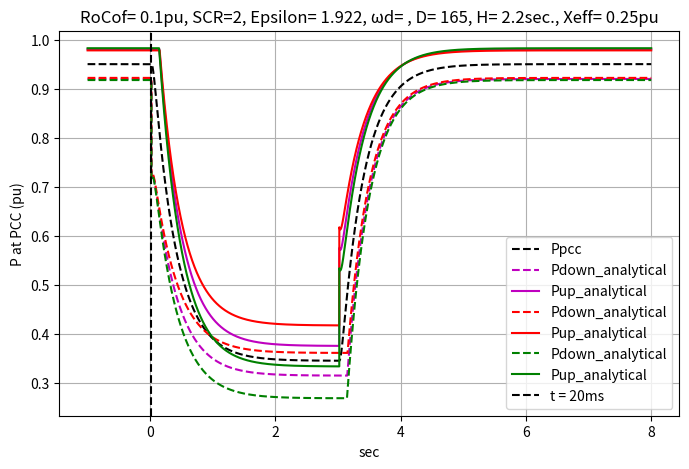
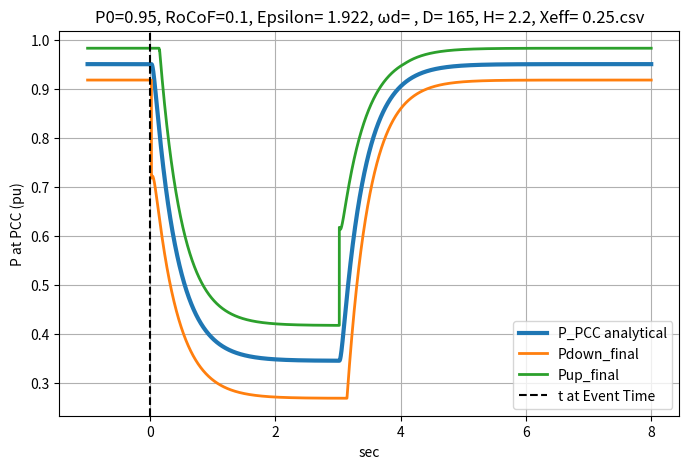

The script that saved these images, in order:

import pandas as pd
import scipy.io
import matplotlib.pyplot as plt
import math
import numpy as np
from sympy.abc import s, t
from sympy import symbols, Function, laplace_transform, inverse_laplace_transform, exp, simplify
from scipy.integrate import quad
from sympy import symbols, Function, Heaviside




def delay_signal(delay_ms,fs,signal):
    delay_samples = int((delay_ms / 1000) * 1 / fs)
    signal_delayed = np.concatenate((np.full(delay_samples, signal[0]), signal))[:len(signal)]
    return signal_delayed

def GetDeltaP_NotDELAYED(D_Damping,H,Xtotal_initial,P0,t_DeltaP):

    omega_n = np.sqrt(wb * Uconv * Ugrid / (2 * H * Xtotal))  # Natural frequency (rad/s)
    xi = omega_n * D_damping * Xtotal / (2 * wb * Uconv * Ugrid)

    if xi > 1:
        xi_over = xi  # Overdamped damping ratio (ξ > 1)
        #print("xi_over", xi_over)
    else:
        xi_under = xi  # Underdamped damping ratio (ξ < 1)
        #print("xi_under", xi_under)

    #print("xi", xi)

    #print("natural frq", omega_n)




    t= t_DeltaP

    # Common terms
    alpha = 2 * H * T_pll * RoCoF
    betha = (2 * H + D_damping * T_pll) / (2 * H * T_pll)

    D = (T_pll ** 2 * alpha * omega_n ** 2 * (T_pll * betha - 1)) / (
                1 - 2 * xi * omega_n * T_pll + omega_n ** 2 * T_pll ** 2) * -1
    A = alpha * betha
    B = alpha * (2 * T_pll * betha * omega_n * xi - T_pll * omega_n ** 2 - betha) / (
                1 - 2 * xi * omega_n * T_pll + omega_n ** 2 * T_pll ** 2)
    C = alpha * (
                4 * T_pll * betha * omega_n ** 2 * xi ** 2 - T_pll * betha * omega_n ** 2 - 2 * T_pll * omega_n ** 3 * xi - 2 * betha * omega_n * xi + omega_n ** 2) / (
                    1 - 2 * xi * omega_n * T_pll + omega_n ** 2 * T_pll ** 2)

    # A
    A_val = -RoCoF * (2 * H + D_damping * T_pll)

    # D
    D_val = RoCoF * D_damping * omega_n ** 2 / (omega_n ** 2 + 1 / T_pll ** 2 - 2 * xi * omega_n / T_pll)

    # B
    B_val = -A - (D / T_pll)

    # C
    C_val = -RoCoF * 2 * H * T_pll * omega_n ** 2 \
            - A * (2 * xi * omega_n + omega_n ** 2 * T_pll) \
            - D * omega_n ** 2

    alpha1 = omega_n * (xi_over + np.sqrt(xi_over ** 2 - 1))
    alpha2 = omega_n * (xi_over - np.sqrt(xi_over ** 2 - 1))
    term1 = (B * alpha1 - C) * np.exp(-alpha1 * t) / (alpha1 - alpha2)
    term2 = (B * alpha2 - C) * np.exp(-alpha2 * t) / (alpha1 - alpha2)
    DeltaP = A + term1 - term2 + D*np.exp(-t/T_pll)/T_pll
    #Ppeak=DeltaP[-1] # In this case DeltaP steady state will be calculated in another function "GetDeltaP"
    return DeltaP,xi

#Here we are going to form DeltaP considering the RoCof that stops increasing or decreasing in order to see that P comes back to a steady state value
def GetDeltaP(D_Damping,H,Xtotal_initial,P0):



    DeltaP = np.zeros_like(t_DeltaP)
    DeltaP, xi = GetDeltaP_NotDELAYED(D_Damping, H, Xtotal_initial, P0, t_DeltaP)  # <-- your actual function here



    DeltaP=np.where(Event_Time<t_DeltaP ,DeltaP,0)
    DeltaPSteadyState = DeltaP[-1] #Ppeak is the


    DeltaP_Recovered = GetDeltaP_NotDELAYED(D_Damping, H, Xtotal_initial, P0, t_DeltaP-RoCofStop_Time)[0]*-1
    DeltaP_Recovered = np.where(RoCofStop_Time < t_DeltaP, DeltaP_Recovered, 0)

    DeltaP= DeltaP + DeltaP_Recovered
    DeltaP=DeltaP*-1

    #Deactivate only to see the analitical response of Delta¨P
    # Create the plot
    #plt.figure(figsize=(8, 5))  # Set figure size
    #plt.plot(t_DeltaP, DeltaP, label="Ppcc", color='black', linestyle='--')  # First plot


    print("PsteadyState",DeltaPSteadyState)
    return DeltaP,DeltaPSteadyState,xi

#gets a tolerance band equals to the maximum value among 0.02Pn and 5% of DeltaPSteadyState (DeltaP in steady state)
def GetTunnel(DeltaP):
    Tunnel = max(0.02, 0.05 * DeltaP)
    print("Tunnel=",Tunnel)
    return Tunnel

#Cuts a signal between a min and a max value
def Cutsignal(Valuemin,Signal,Valuemax):
    Signal = np.where(Signal < Valuemin, Valuemin, Signal)
    Signal = np.where(Signal > Valuemax, Valuemax, Signal)
    #print("Value Min:", Valuemin)
    #print("Value Max:", Valuemax,"-")
    return Signal




def GetEnvelops(MargeUp,MargeDown,Signal,Tunnel):


    # Creating Envelops
    if RoCoF <= 0:
        print(' RoCoF <= 0 ')

        ########################upper_envelope#########################
        margin=AddMargin(MargeUp, Tunnel, RoCofStop_Time)
        # Envelope curves
        upper_envelope = Signal + margin+P0 #adding margin to the envelop
        # Find value of upper_envelope at RoCofStop_Time and use this value to be kept in the mask range time
        mask = (t_DeltaP >= RoCofStop_Time) & (t_DeltaP <= End_Time)
        upper_envelope = KeepTheValueatSpecificTimeUpper(upper_envelope, RoCofStop_Time, mask)


        ########################lower_envelope#########################
        margin = AddMargin(MargeDown, Tunnel, RoCofStop_Time)
        # Envelope curves
        lower_envelope = Signal - margin+P0 #adding margin to the envelop
        # Find value "P0 - Tunnel" and use this value to be kept in the mask range time
        mask = (t_DeltaP >= Event_Time) & (t_DeltaP <= RoCofStop_Time)
        lower_envelope = KeepTheValueatSpecificTimeLower(lower_envelope, Event_Time, mask)



        #condition = mask & (lower_envelope < (P0 - Tunnel))
        #lower_envelope = np.where(condition, P0 - Tunnel, lower_envelope)



    else:
        print(' RoCoF > 0 ')
        ########################upper_envelope#########################
        margin=AddMargin(MargeUp, Tunnel, RoCofStop_Time)
        # Envelope curves
        upper_envelope = Signal + margin+P0 #adding margin to the envelop
        # Find value "P0 + Tunnel" and use this value to be kept in the mask range time
        mask = (t_DeltaP >= Start_Time) & (t_DeltaP <= RoCofStop_Time)
        upper_envelope = KeepTheValueatSpecificTimeUpper(upper_envelope, Event_Time, mask)




        #mask = (t_DeltaP >= Start_Time) & (t_DeltaP <= RoCofStop_Time)
        #condition = mask & (upper_envelope > (P0 + Tunnel))
        #upper_envelope = np.where(mask & (upper_envelope > (P0 + Tunnel)), P0 + Tunnel, upper_envelope)


        #Use to debug conditions
        #print(upper_envelope)
        #print(np.any(condition))  # Should be True if any value exceeds P0 + Tunnel during the window
        #print(np.max(upper_envelope[mask]))  # Check actual values
        #print(P0 + Tunnel)  # Compare to see if condition could ever be True

        ########################lower_envelope#########################

        margin=AddMargin(MargeDown, Tunnel, RoCofStop_Time)
        #Envelope curves
        lower_envelope = Signal - margin + P0 #adding margin to the envelop
        # Find value of lower_envelope at RoCofStop_Time and use this value to be kept in the mask range time
        mask = (t_DeltaP >= RoCofStop_Time) & (t_DeltaP <= End_Time)
        lower_envelope = KeepTheValueatSpecificTimeLower(lower_envelope, RoCofStop_Time, mask)


    # Putting a limit to the active power "Signal DOWN" in case of OverCurrent
    mask = (t_DeltaP >= Event_Time) & (t_DeltaP <= End_Time)
    condition = mask & (lower_envelope > (Pmax_MoisTunnel))
    lower_envelope = np.where(condition, Pmax_MoisTunnel, lower_envelope)

    # Putting a limit to the active power "SIGNAL UP" in case of OverCurrent

    mask = (t_DeltaP >= Event_Time) & (t_DeltaP <= End_Time)
    condition = mask & (upper_envelope < (Pmin_MoisTunnel))
    upper_envelope = np.where(condition, Pmin_MoisTunnel, upper_envelope)

    upper_envelope = Cutsignal(Pmin_,upper_envelope,Pmax_)
    lower_envelope = Cutsignal(Pmin_, lower_envelope, Pmax_)
    #print(type(Signal_up_anal),"the type of up_anal")
    return upper_envelope,lower_envelope

def AddMargin(MargeUp,Tunnel,RoCofStop_Time):
     initial_margin = MargeUp
     final_margin = Tunnel
     decay_rate = 3  # tune this to control how fast the margin narrows
     RoCofStop_Time = RoCofStop_Time
     #margin = final_margin + (initial_margin - final_margin) * np.exp(-decay_rate * t_DeltaP) + (0.1) * np.exp(-decay_rate * (t_DeltaP - 2))
     margin = initial_margin * ((RoCofStop_Time>=t_DeltaP) &(t_DeltaP>= Event_Time)) * np.exp(-decay_rate * t_DeltaP) + initial_margin * (t_DeltaP >= RoCofStop_Time) * np.exp(-decay_rate * (t_DeltaP - RoCofStop_Time)) + Tunnel
     # Deactivate only to see the analitical response of Delta¨P
     # Create the plot
     #plt.figure(figsize=(8, 5))  # Set figure size
     #plt.plot(t_DeltaP, margin, label="Ppcc", color='black', linestyle='--')  # First plot
     return margin


def GetValueatSpecificTime(SelectedTime,Signal):

    index = np.argmin(np.abs(t_DeltaP - (SelectedTime - 0.01)))  # taking the value of P 10ms before RoCofStop_Time
    # Get value from the signal
    value_at_RoCofStop_Time = Signal[index]
    return  value_at_RoCofStop_Time

def KeepTheValueatSpecificTimeUpper(Signal,SpecificTime,maskTime):
    # Find value of upper_envelope at RoCofStop_Time
    Signal_value_at_SpecificTime_Time = GetValueatSpecificTime(SpecificTime, Signal)

    print("Signal_value_at_SpecificTime_Time", str(Signal_value_at_SpecificTime_Time))
    #mask = (t_DeltaP >= RoCofStop_Time) & (t_DeltaP <= End_Time)
    condition = maskTime & (Signal > Signal_value_at_SpecificTime_Time)
    Signal = np.where(condition, Signal_value_at_SpecificTime_Time, Signal)
    return Signal

def KeepTheValueatSpecificTimeLower(Signal,SpecificTime,maskTime):
    # Find value of upper_envelope at RoCofStop_Time
    Signal_value_at_SpecificTime_Time = GetValueatSpecificTime(SpecificTime, Signal)

    print("Signal_value_at_SpecificTime_Time", str(Signal_value_at_SpecificTime_Time))
    #mask = (t_DeltaP >= RoCofStop_Time) & (t_DeltaP <= End_Time)
    condition = maskTime & (Signal < Signal_value_at_SpecificTime_Time)
    Signal = np.where(condition, Signal_value_at_SpecificTime_Time, Signal)
    return Signal

def DelayEnvelops(P_up_finale,P_down_finale,P_PCC,shift_Time):
    TimeTODelay_All_Signals = shift_Time  # ms

    P_up_finale = delay_signal(TimeTODelay_All_Signals, fs, P_up_finale)
    P_down_finale = delay_signal(TimeTODelay_All_Signals, fs, P_down_finale)
    P_PCC = delay_signal(TimeTODelay_All_Signals, fs, P_PCC)


    return P_up_finale,P_down_finale,P_PCC

RoCoF = 0.1  # Rate of Change of Frequency (Hz/s)
H = 2.2       # Inertia constant (s)
T_pll = 0.01    # PLL time constant (s)
SCR=2
D_damping=165#Damping constant of the VSM control
wb=314 # Base angular frequency(rad/s)
xtr=0.15 #Transformer reactance (pu)
Ugrid=1 # RMS voltage Ugrid (pu)
Uconv=1 # RMS voltage Uconverter (pu)
Xeff=0.25 # effective reactance (pu)
EMT= True # Can be "True" or "False" EMT is activated (20ms for the measures)
P0= 0.95 # Initial power (pu)
Pmax_=1.2 #Pmax
Pmin_=-1.2 #Pmin
Pmax_MoisTunnel= Pmax_*0.95 #Considered for current limitation
Pmin_MoisTunnel=Pmin_*0.95 #Considered for current limitation

Z_grid=1/SCR

print("Final DeltaP",RoCoF*(2*H+D_damping*T_pll))


#second Order system

# Define the time vector for simulation
Start_Time = -1 # sec
Event_Time=0 #keep this value to "0"
RoCofStop_Time= 3 # sec
End_Time = 8 # sec



NbPoints = 10000
t_DeltaP = np.linspace(Start_Time, End_Time, NbPoints)  # From Start_Time to End_Time
fs = (End_Time - Start_Time) / NbPoints  # Sampling frequency (Hz)

# Calculating VARIABLES that need to be defined to calculate DeltaP
Xtotal = Xeff + Z_grid  # X total initial that is equal to Xeff+Xgrid inital

#Defining margins for H and D

Ratio_H_D_UP = 0.1 # Use to have two more values for D and H: D*(1+Ratio_H_D_UP), H*(1+Ratio_H_D_UP)
Ratio_H_D_Down = 0.1 # Use to have two more values for D and H: D*(1-Ratio_H_D_Down), H*(1-Ratio_H_D_Down)

# Defining arrays to consider DeltaP for different H and D
DeltaP_array = []
DeltaPSteadyState_array = []
Tunnel_array = []
Epsilon_array = []
P_up_anal_array = []
P_down_anal_array = []

#3 different values for D and H are considered
D_array=[D_damping,D_damping*(1+Ratio_H_D_UP),D_damping*(1-Ratio_H_D_Down)]
H_array=[H,H*(1-Ratio_H_D_UP),H*(1+Ratio_H_D_Down)]
print("Set of D values to be considered:",D_array)
print("Set of H values to be considered", H_array)

#Retrieving the second order response and the Tunnel that will be used in the Margins

results = [GetDeltaP(D_array[i], H_array[i], Xtotal, P0) for i in range(len(D_array))]
DeltaP_array, DeltaPSteadyState_array , Epsilon_array= map(np.array, zip(*results))
Tunnel_array = [GetTunnel(DeltaPSteadyState_array[i]) for i in range(len(D_array))]


#Creating Envelops
MargeUp=0.2 # This is the Margin up used in an exponential function around DeltaP
MargeDown=0.2 # This is the Margin down used in an exponential function around DeltaP
DeltaP = DeltaP_array[0]
Tunnel = Tunnel_array[0]
epsilon = Epsilon_array[0]

print("Set of Tunnel values to be considered", Tunnel_array)
print("Set of epsilon values to be considered", Epsilon_array)


results = [GetEnvelops(MargeUp,MargeDown,DeltaP_array[i],Tunnel_array[i]) for i in range(len(D_array))]
P_up_anal_array, P_down_anal_array = map(np.array, zip(*results))

#Theoretical Value is delimited
P_PCC=Cutsignal(Pmin_,P0+DeltaP,Pmax_)


# Stack the arrays into a 2D NumPy array
stacked = np.vstack((P_up_anal_array ))
# Compute the element-wise max, ignoring NaNs
#P up is created from the maximum values of P_up arrays
P_up_finale = np.nanmax(stacked, axis=0)

# Stack the arrays into a 2D NumPy array
stacked = np.vstack((P_down_anal_array ))
# Compute the element-wise max, ignoring NaNs
#P down is created from the minimum values of P_down arrays
P_down_finale = np.nanmin(stacked, axis=0)



#Adding delays when the simulation is done in EMT
if EMT:
    # Delay settings
    delayEMT_ms = 20 # 20 ms of delay for EMT simulations
    shift_Time = 0
    # Pad with the initial value instead of zero
    initial_value = P_up_finale[0]
    P_up_finale = delay_signal(delayEMT_ms, fs, P_up_finale)
    P_down_finale = delay_signal(delayEMT_ms, fs, P_down_finale)
    P_PCC = delay_signal(delayEMT_ms, fs, P_PCC)

    #Delay P_up_anal_array
    results = [delay_signal(delayEMT_ms,fs, P_up_anal_array[i]) for i in range(len(D_array))]
    P_up_anal_array = results
    print("size P_up_anal_array:", len(P_up_anal_array))
    # Delay P_down_anal_array
    results = [delay_signal(delayEMT_ms,fs, P_down_anal_array[i]) for i in range(len(D_array))]
    P_down_anal_array = results

else:
    shift_Time = 0
    delay_samples=0
    initial_value = P_up_finale[0]

# Create the plot
plt.figure(figsize=(8, 5))  # Set figure size
plt.plot(t_DeltaP+shift_Time,P_PCC, label="Ppcc", color='black', linestyle='--')  # First plot
plt.plot(t_DeltaP+shift_Time,P_down_anal_array[0], label="Pdown_analytical", color='m', linestyle='--')  # First plot

plt.plot(t_DeltaP+shift_Time,P_up_anal_array[0], label="Pup_analytical", color='m', linestyle='-')  # First plot
plt.plot(t_DeltaP+shift_Time,P_down_anal_array[1], label="Pdown_analytical", color='r', linestyle='--')  # First plot
plt.plot(t_DeltaP+shift_Time,P_up_anal_array[1], label="Pup_analytical", color='r', linestyle='-')  # First plot
plt.plot(t_DeltaP+shift_Time,P_down_anal_array[2], label="Pdown_analytical", color='g', linestyle='--')  # First plot
plt.plot(t_DeltaP+shift_Time,P_up_anal_array[2], label="Pup_analytical", color='g', linestyle='-')  # First plot

#plt.plot(t_DeltaP+shift_Time,P_50Prc, label="P_50%", linewidth='3')  # First plot
#plt.plot(t_DeltaP+shift_Time,P_down_finale, label="Pdown_final", linewidth=2)  # First plot
#plt.plot(t_DeltaP+shift_Time,P_up_finale, label="Pup_final", linewidth=2)  # First plot


# Add vertical line at t = 20 ms
plt.axvline(x=0.020, color='black', linestyle='--', label='t = 20ms')

# Add labels, title, and legend
plt.xlabel("sec")
plt.ylabel("P at PCC (pu)")
plt.title("RoCof= " +str(RoCoF) + "pu, SCR="+str(SCR) + ", Epsilon= " + str(round(epsilon,3)) + ", ωd= " + ", D= " + str(D_damping) + ", H= " +str(H) + "sec., Xeff= " + str(Xeff)+"pu")
plt.legend()  # Show legend

# Show the plot
plt.grid(True)  # Add grid for better visualization


#Delay the signals that will be save in a csv file
shift_Time = 0 #ms
P_up_finale,P_down_finale,P_PCC = DelayEnvelops(P_up_finale,P_down_finale,P_PCC,shift_Time)

# Save to CSV

LocationFile= "P0="+ str(P0) +", RoCoF=" + str(RoCoF) +  ", Epsilon= " + str(round(epsilon,3)) + ", ωd= " + ", D= " + str(D_damping) + ", H= " +str(H) + ", Xeff= " + str(Xeff)+".csv"
# Combine into a DataFrame with custom column names
df = pd.DataFrame({
    "Time (s)": t_DeltaP,
    "P_PCC (pu)": P_PCC,
    "P_down (pu)": P_down_finale,
    "P_up (pu)": P_up_finale
})

# Export to CSV

df.to_csv(LocationFile, index=False)

# Create the plot
plt.figure(figsize=(8, 5))  # Set figure size
plt.plot(t_DeltaP,P_PCC, label="P_PCC analytical", linewidth='3')  # First plot
plt.plot(t_DeltaP,P_down_finale, label="Pdown_final", linewidth=2)  # First plot
plt.plot(t_DeltaP,P_up_finale, label="Pup_final", linewidth=2)  # First plot
# Add labels, title, and legend
plt.xlabel("sec")
plt.ylabel("P at PCC (pu)")
plt.title(LocationFile)
# Add vertical line at t = x seconds
plt.axvline(x=Event_Time+shift_Time/1000, color='black', linestyle='--', label='t at Event Time')
plt.title(LocationFile)
plt.legend(loc='lower right')  # Show legend
# Show the plot
plt.grid(True)  # Add grid for better visualization
plt.show()
